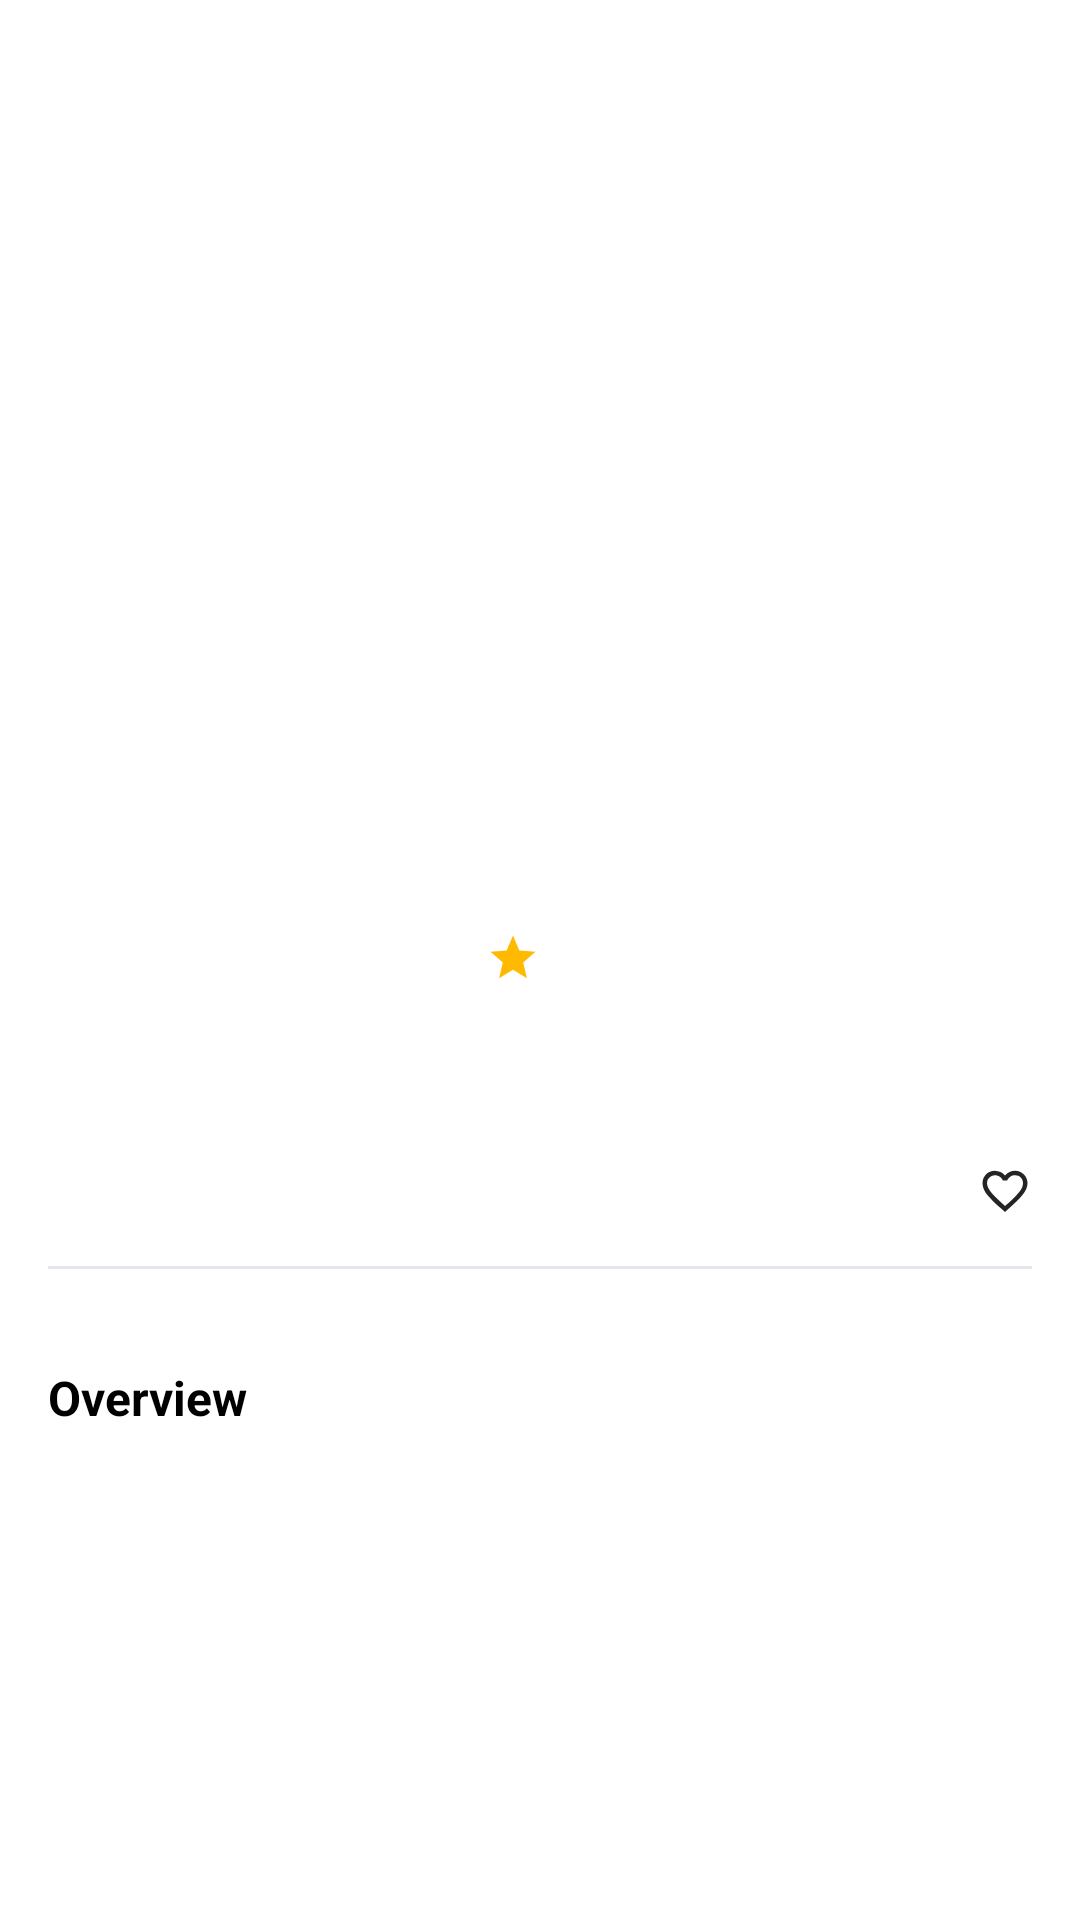

This screen was rendered from an Android layout file. Write that file and the resources it references.
<!-- AndroidManifest.xml: application theme Theme.Movies -->
<!-- res/layout/movie_detail_activity.xml -->
<?xml version="1.0" encoding="utf-8"?>
<layout xmlns:android="http://schemas.android.com/apk/res/android"
    xmlns:app="http://schemas.android.com/apk/res-auto"
    xmlns:tools="http://schemas.android.com/tools">

    <androidx.constraintlayout.widget.ConstraintLayout
        android:layout_width="match_parent"
        android:layout_height="match_parent"
        tools:context=".presentation.detail.MovieDetailActivity">

        <ImageView
            android:id="@+id/iv_backdrop"
            android:layout_width="match_parent"
            android:layout_height="200dp"
            android:contentDescription="@string/app_name"
            android:scaleType="centerCrop"
            app:layout_constraintEnd_toEndOf="parent"
            app:layout_constraintStart_toStartOf="parent"
            app:layout_constraintTop_toTopOf="parent"
            tools:src="@drawable/test_image2" />

        <ImageButton
            android:id="@+id/ib_close"
            android:layout_width="wrap_content"
            android:layout_height="wrap_content"
            android:layout_margin="8dp"
            android:background="@android:color/transparent"
            android:contentDescription="@string/app_name"
            android:padding="8dp"
            android:src="@android:drawable/ic_menu_close_clear_cancel"
            app:layout_constraintStart_toStartOf="parent"
            app:layout_constraintTop_toTopOf="parent"
            app:tint="@color/white" />

        <ImageView
            android:id="@+id/iv_poster"
            android:layout_width="130dp"
            android:layout_height="190dp"
            android:layout_margin="16dp"
            android:contentDescription="@string/app_name"
            android:scaleType="centerCrop"
            app:layout_constraintStart_toStartOf="parent"
            app:layout_constraintTop_toBottomOf="@+id/iv_backdrop"
            tools:src="@drawable/test_image" />

        <TextView
            android:id="@+id/tv_movieTitle"
            android:layout_width="0dp"
            android:layout_height="wrap_content"
            android:layout_margin="16dp"
            android:maxLines="1"
            android:textColor="@color/black"
            android:textSize="20sp"
            android:textStyle="bold"
            app:layout_constraintEnd_toEndOf="parent"
            app:layout_constraintStart_toEndOf="@+id/iv_poster"
            app:layout_constraintTop_toBottomOf="@+id/iv_backdrop"
            tools:text="Finding Nemo" />

        <TextView
            android:id="@+id/tv_movieDescription"
            android:layout_width="0dp"
            android:layout_height="wrap_content"
            android:layout_marginTop="8dp"
            android:maxLines="2"
            android:textColor="#333333"
            android:textSize="13sp"
            app:layout_constraintEnd_toEndOf="@+id/tv_movieTitle"
            app:layout_constraintStart_toStartOf="@+id/tv_movieTitle"
            app:layout_constraintTop_toBottomOf="@+id/tv_movieTitle"
            tools:text="There are 3.7 trillion fish in the ocean. they're looking for one" />

        <TextView
            android:id="@+id/tv_releaseYear"
            android:layout_width="wrap_content"
            android:layout_height="wrap_content"
            android:layout_marginTop="16dp"
            android:textColor="@color/black"
            android:textSize="13sp"
            app:layout_constraintStart_toStartOf="@+id/tv_movieDescription"
            app:layout_constraintTop_toBottomOf="@+id/tv_movieDescription"
            tools:text="Released in 2016" />

        <TextView
            android:id="@+id/tv_ratingAndRatingCount"
            android:layout_width="wrap_content"
            android:layout_height="wrap_content"
            android:layout_marginTop="8dp"
            android:textColor="@color/black"
            android:textSize="13sp"
            app:drawableStartCompat="@drawable/baseline_star_black_18"
            app:layout_constraintStart_toStartOf="@+id/tv_releaseYear"
            app:layout_constraintTop_toBottomOf="@+id/tv_releaseYear"
            tools:text="4.6/10 (2354)" />

        <ImageButton
            android:id="@+id/iv_favorites"
            android:layout_width="wrap_content"
            android:layout_height="wrap_content"
            android:layout_margin="16dp"
            android:background="@android:color/transparent"
            android:contentDescription="@string/app_name"
            android:src="@drawable/baseline_favorite_border_black_18"
            app:layout_constraintBottom_toTopOf="@+id/line"
            app:layout_constraintEnd_toEndOf="parent" />

        <View
            android:id="@+id/line"
            android:layout_width="0dp"
            android:layout_height="1dp"
            android:layout_margin="16dp"
            android:background="#e4e7eb"
            app:layout_constraintEnd_toEndOf="parent"
            app:layout_constraintStart_toStartOf="parent"
            app:layout_constraintTop_toBottomOf="@+id/iv_poster" />

        <TextView
            android:id="@+id/tv_overviewTitle"
            android:layout_width="wrap_content"
            android:layout_height="wrap_content"
            android:layout_marginStart="16dp"
            android:layout_marginTop="32dp"
            android:text="@string/overview"
            android:textColor="@color/black"
            android:textSize="16sp"
            android:textStyle="bold"
            app:layout_constraintStart_toStartOf="parent"
            app:layout_constraintTop_toBottomOf="@+id/line" />

        <TextView
            android:id="@+id/tv_overviewContent"
            android:layout_width="0dp"
            android:layout_height="wrap_content"
            android:layout_margin="16dp"
            android:textColor="@color/black"
            android:textSize="16sp"
            app:layout_constraintEnd_toEndOf="parent"
            app:layout_constraintStart_toStartOf="parent"
            app:layout_constraintTop_toBottomOf="@+id/tv_overviewTitle"
            tools:text="Marlin, a clown fish is overly cautious with his son, Nemo, who has .." />

    </androidx.constraintlayout.widget.ConstraintLayout>

</layout>
<!-- resources referenced by this layout -->
<resources>
  <color name="black">#FF000000</color>
  <color name="white">#FFFFFFFF</color>
  <!-- drawable baseline_favorite_border_black_18: png bitmap (drawable-hdpi, 1886 bytes) -->
  <!-- drawable baseline_star_black_18: png bitmap (drawable-hdpi, 1803 bytes) -->
  <!-- drawable test_image: png bitmap (drawable, 104949 bytes) -->
  <!-- drawable test_image2: png bitmap (drawable, 413700 bytes) -->
  <string name="app_name">MovieApplication</string>
  <string name="overview">Overview</string>
  <style name="Theme.Movies" parent="Theme.MaterialComponents.DayNight.DarkActionBar">
          
          <item name="colorPrimary">@color/purple_500</item>
          <item name="colorPrimaryVariant">@color/purple_700</item>
          <item name="colorOnPrimary">@color/white</item>
          
          <item name="colorSecondary">@color/teal_200</item>
          <item name="colorSecondaryVariant">@color/teal_700</item>
          <item name="colorOnSecondary">@color/black</item>
          
          <item name="android:statusBarColor" tools:targetApi="l">?attr/colorPrimaryVariant</item>
          
          <item name="windowActionBar">false</item>
          <item name="windowNoTitle">true</item>
      </style>
  <color name="purple_500">#FF6200EE</color>
  <color name="purple_700">#FF3700B3</color>
  <color name="teal_200">#FF03DAC5</color>
  <color name="teal_700">#FF018786</color>
</resources>
